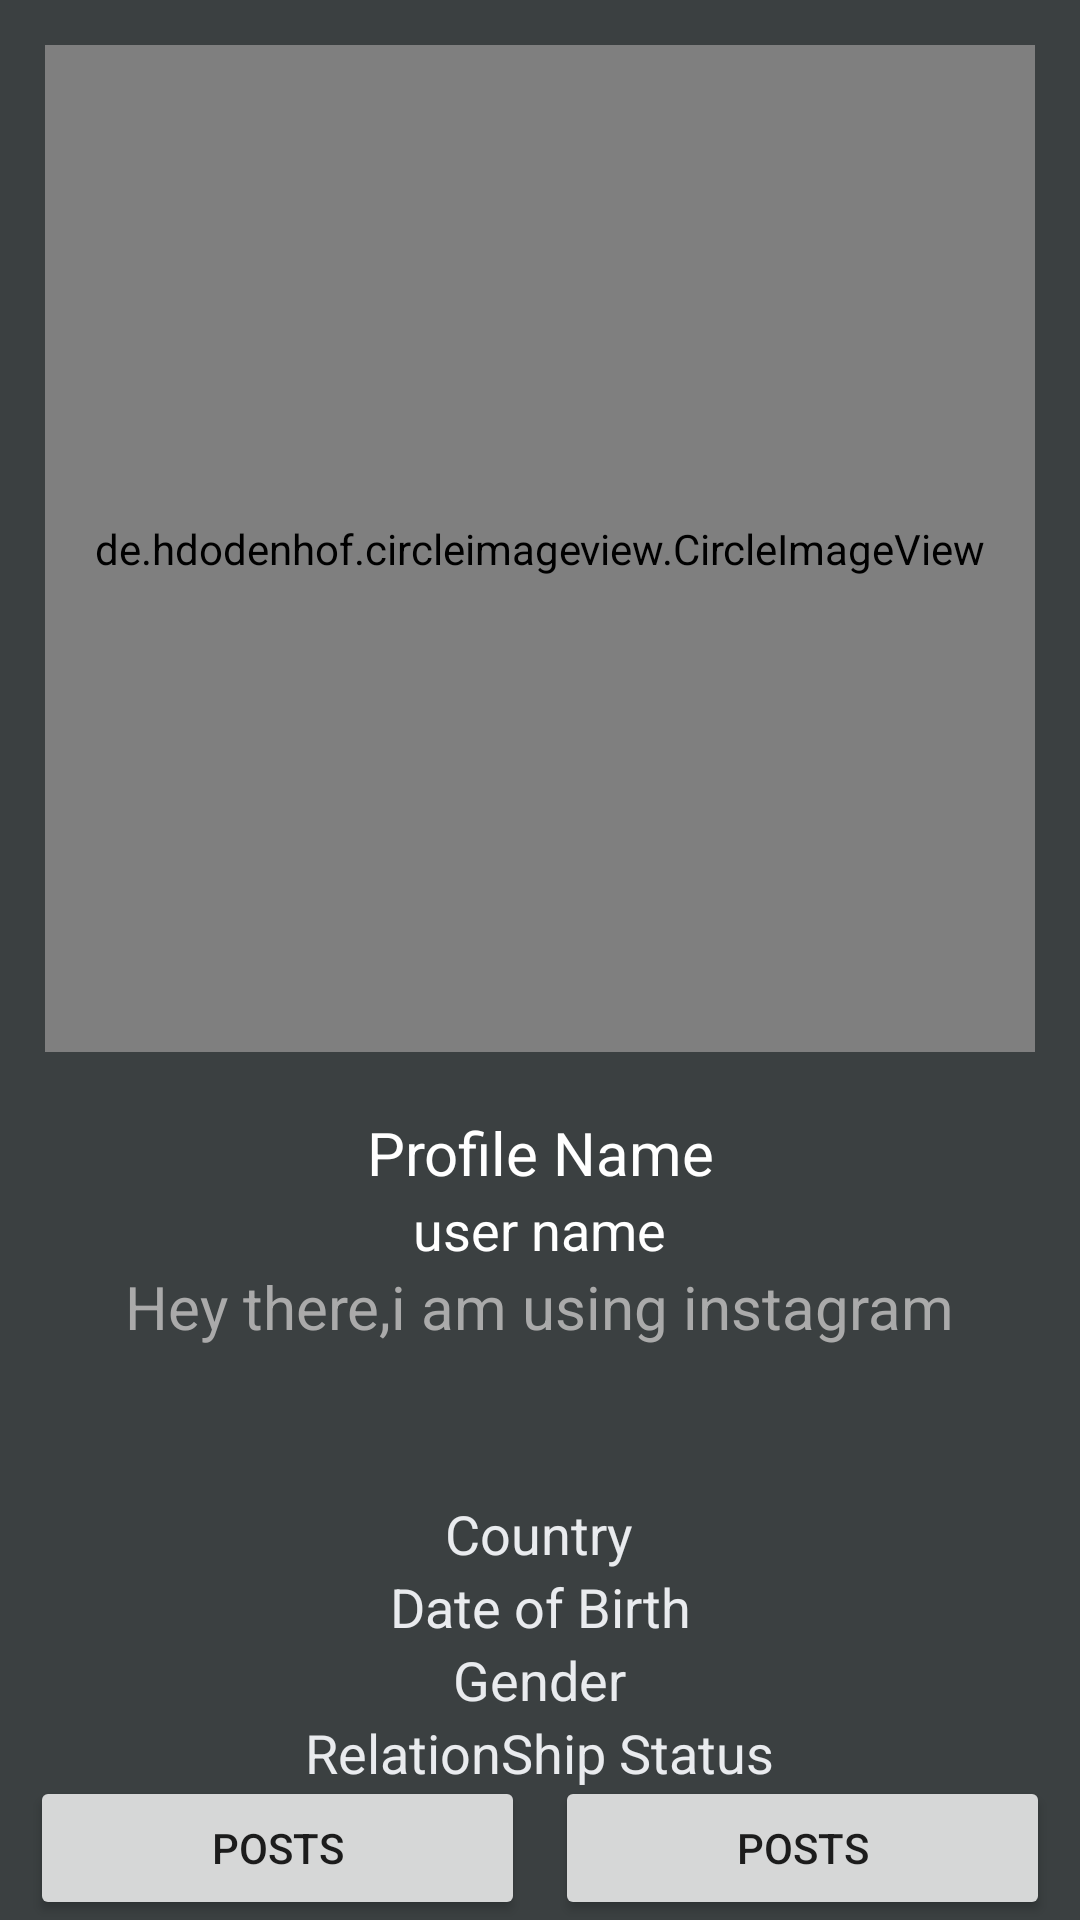

Layout XML and referenced resources for this Android screen:
<!-- AndroidManifest.xml: application theme Theme.Instagram -->
<!-- res/layout/activity_profile.xml -->
<?xml version="1.0" encoding="utf-8"?>
<RelativeLayout xmlns:android="http://schemas.android.com/apk/res/android"
    xmlns:app="http://schemas.android.com/apk/res-auto"
    xmlns:tools="http://schemas.android.com/tools"
    android:layout_width="match_parent"
    android:layout_height="match_parent"
    android:background="@color/colorProfile"
    tools:context=".ProfileActivity">

        <RelativeLayout
            android:layout_width="match_parent"
            android:layout_height="match_parent">
            <LinearLayout
            android:layout_width="match_parent"
            android:layout_height="match_parent"
                android:weightSum="7"
                android:orientation="vertical">
                <RelativeLayout
                    android:layout_width="match_parent"
                    android:layout_height="0dp"
                    android:layout_weight="4"
                    >
            <de.hdodenhof.circleimageview.CircleImageView
                android:id="@+id/my_profile_pic"
                android:layout_width="match_parent"
                android:layout_height="match_parent"
                android:layout_centerHorizontal="true"
                android:layout_alignParentTop="true"
                android:src="@drawable/profile"
                android:layout_margin="15dp"
                android:layout_marginTop="20dp"/>
                </RelativeLayout>
                <RelativeLayout
                    android:layout_width="match_parent"
                    android:layout_height="0dp"
                    android:layout_weight="3">
            <TextView
                android:id="@+id/my_profile_full_name"
                android:layout_width="match_parent"
                android:layout_height="wrap_content"
                android:text="Profile Name"
             android:layout_alignParentTop="true"
                android:layout_marginTop="5dp"
                android:textAlignment="center"
                android:textAllCaps="false"
                android:textColor="@android:color/background_light"
                android:textSize="20sp"/>
            <TextView
                android:id="@+id/my_username"
                android:layout_width="wrap_content"
                android:layout_height="wrap_content"
                android:text="user name"
                android:layout_below="@+id/my_profile_full_name"
                android:textAlignment="center"
                android:layout_centerHorizontal="true"
                android:textAllCaps="false"
                android:textColor="@android:color/background_light"
                android:textSize="18sp"/>
            <TextView
                android:id="@+id/my_profile_status"
                android:layout_width="wrap_content"
                android:layout_height="wrap_content"
                android:text="Hey there,i am using instagram"
                android:layout_below="@+id/my_username"
                android:textAlignment="center"
                android:layout_centerHorizontal="true"
                android:textAllCaps="false"
                android:textColor="@android:color/darker_gray"
                android:textSize="20sp"/>
            <TextView
                android:id="@+id/my_country"
                android:layout_width="wrap_content"
                android:layout_height="wrap_content"
                android:text="Country"
                android:textAlignment="center"
                android:layout_marginTop="50dp"
                android:layout_below="@+id/my_profile_status"
                android:layout_centerHorizontal="true"
                android:textAllCaps="false"
                android:textColor="@color/colorAccent"
                android:textSize="18sp"/>
            <TextView
                android:id="@+id/my_dob"
                android:layout_width="wrap_content"
                android:layout_height="wrap_content"
                android:text="Date of Birth"
              android:layout_below="@+id/my_country"
                android:textAlignment="center"
                android:layout_centerHorizontal="true"
                android:textAllCaps="false"
                android:textColor="@color/colorAccent"
                android:textSize="18sp"/>
            <TextView
                android:id="@+id/my_gender"
                android:layout_width="wrap_content"
                android:layout_height="wrap_content"
                android:text="Gender"
              android:layout_below="@+id/my_dob"
                android:textAlignment="center"
                android:layout_centerHorizontal="true"
                android:textAllCaps="false"
                android:textColor="@color/colorAccent"
                android:textSize="18sp"/>
            <TextView
                android:id="@+id/my_relationship_status"
                android:layout_width="wrap_content"
                android:layout_height="wrap_content"
                android:text="RelationShip Status"
                android:layout_below="@+id/my_gender"
                android:textAlignment="center"
                android:layout_centerHorizontal="true"
                android:textAllCaps="false"
                android:layout_marginBottom="15dp"
                android:textColor="@color/colorAccent"
                android:textSize="18sp"/>
                    <LinearLayout
                        android:layout_width="match_parent"
                        android:layout_height="wrap_content"
                        android:layout_alignParentBottom="true"
                        android:weightSum="2">

                        <Button
                            android:id="@+id/my_post_button"
                            android:layout_width="0dp"
                            android:layout_height="wrap_content"
                            android:text="Posts"
                            android:layout_weight="1"
                            android:layout_marginLeft="10dp"
                            android:layout_marginRight="10dp"/>
                        <Button
                            android:id="@+id/my_friends_button"
                            android:layout_width="0dp"
                            android:layout_height="wrap_content"
                            android:text="Posts"
                            android:layout_weight="1"
                            android:layout_marginRight="10dp"/>



                    </LinearLayout>


                </RelativeLayout>


            </LinearLayout>


        </RelativeLayout>

</RelativeLayout>
<!-- resources referenced by this layout -->
<resources>
  <color name="colorAccent">#E9EBEE</color>
  <color name="colorProfile">#3B4041</color>
  <style name="Theme.Instagram" parent="Theme.MaterialComponents.DayNight.NoActionBar">
          
          <item name="colorPrimary">@color/purple_500</item>
          <item name="colorPrimaryVariant">@color/purple_700</item>
          <item name="colorOnPrimary">@color/white</item>
          
          <item name="colorSecondary">@color/teal_200</item>
          <item name="colorSecondaryVariant">@color/teal_700</item>
          <item name="colorOnSecondary">@color/black</item>
          
          <item name="android:statusBarColor" tools:targetApi="l">@color/colorPrimaryDark</item>
          
      </style>
  <color name="purple_500">#F4545C</color>
  <color name="purple_700">#FF3700B3</color>
  <color name="white">#FFFFFFFF</color>
  <color name="teal_200">#FF03DAC5</color>
  <color name="teal_700">#FF018786</color>
  <color name="black">#FF000000</color>
  <color name="colorPrimaryDark">#ed4c54</color>
</resources>
